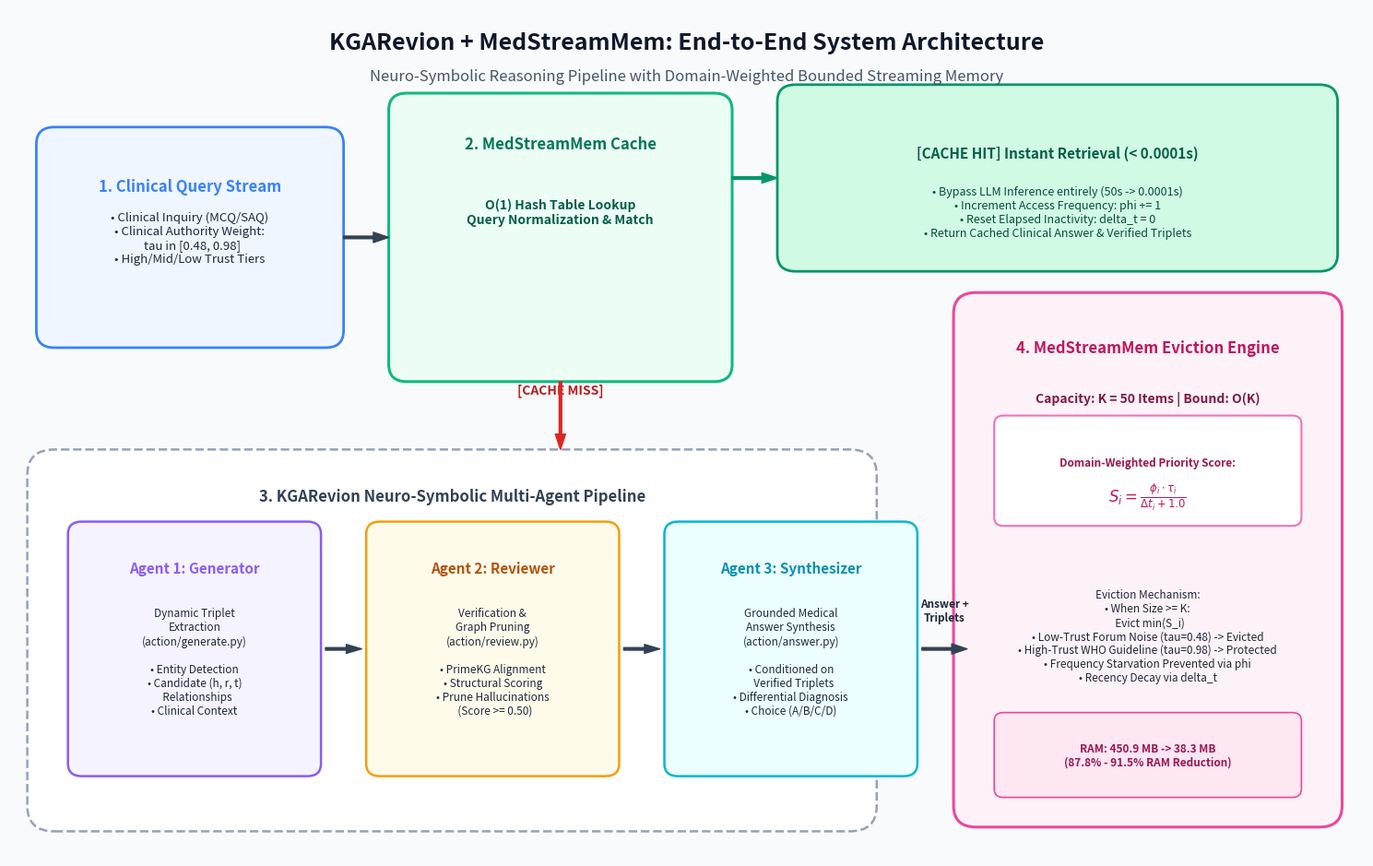

Source code (Python):
import os
import matplotlib
matplotlib.use('Agg')
import matplotlib.pyplot as plt
import matplotlib.patches as patches

def draw_architecture_diagram(output_path="results/system_architecture_diagram.png"):
    os.makedirs(os.path.dirname(output_path), exist_ok=True)
    
    fig, ax = plt.subplots(figsize=(15, 9.5), dpi=300)
    ax.set_xlim(0, 15)
    ax.set_ylim(0, 10)
    ax.axis('off')

    # Color palette
    bg_main = '#f8fafc'
    fig.patch.set_facecolor(bg_main)
    ax.set_facecolor(bg_main)

    col_stream = '#3b82f6'    # Blue
    col_cache = '#10b981'     # Emerald Green
    col_agent1 = '#8b5cf6'    # Purple
    col_agent2 = '#f59e0b'    # Amber
    col_agent3 = '#06b6d4'    # Cyan
    col_mem = '#ec4899'       # Pink/Rose
    col_border = '#334155'    # Slate 700

    # Title Banner
    ax.text(7.5, 9.6, "KGARevion + MedStreamMem: End-to-End System Architecture", 
            ha='center', va='center', fontsize=18, fontweight='bold', color='#0f172a')
    ax.text(7.5, 9.2, "Neuro-Symbolic Reasoning Pipeline with Domain-Weighted Bounded Streaming Memory", 
            ha='center', va='center', fontsize=12, fontstyle='italic', color='#475569')

    # 1. Input Box (Clinical Query Stream)
    rect_in = patches.FancyBboxPatch((0.5, 6.2), 3.0, 2.2, boxstyle="round,pad=0.2", 
                                    fc='#eff6ff', ec=col_stream, lw=2.0)
    ax.add_patch(rect_in)
    ax.text(2.0, 7.9, "1. Clinical Query Stream", ha='center', va='center', fontsize=12, fontweight='bold', color=col_stream)
    ax.text(2.0, 7.3, "• Clinical Inquiry (MCQ/SAQ)\n• Clinical Authority Weight:\n  tau in [0.48, 0.98]\n• High/Mid/Low Trust Tiers", 
            ha='center', va='center', fontsize=9.5, color='#1e293b')

    # Arrow 1: Stream to Cache Check
    ax.annotate('', xy=(4.2, 7.3), xytext=(3.7, 7.3),
                arrowprops=dict(facecolor=col_border, edgecolor=col_border, width=2, headwidth=8))

    # 2. MedStreamMem Cache Interception
    rect_cache = patches.FancyBboxPatch((4.4, 5.8), 3.4, 3.0, boxstyle="round,pad=0.2", 
                                       fc='#ecfdf5', ec=col_cache, lw=2.2)
    ax.add_patch(rect_cache)
    ax.text(6.1, 8.4, "2. MedStreamMem Cache", ha='center', va='center', fontsize=12, fontweight='bold', color='#047857')
    ax.text(6.1, 7.6, "O(1) Hash Table Lookup\nQuery Normalization & Match", ha='center', va='center', fontsize=10, fontweight='bold', color='#065f46')
    
    # Hit / Miss Branches
    # Hit Branch (Up and Right to Instant Return)
    ax.annotate('', xy=(8.5, 8.0), xytext=(8.0, 8.0),
                arrowprops=dict(facecolor='#059669', edgecolor='#059669', width=2, headwidth=8))
    rect_hit = patches.FancyBboxPatch((8.7, 7.1), 5.8, 1.8, boxstyle="round,pad=0.2", 
                                     fc='#d1fae5', ec='#059669', lw=2.0)
    ax.add_patch(rect_hit)
    ax.text(11.6, 8.3, "[CACHE HIT] Instant Retrieval (< 0.0001s)", ha='center', va='center', fontsize=11, fontweight='bold', color='#065f46')
    ax.text(11.6, 7.6, "• Bypass LLM Inference entirely (50s -> 0.0001s)\n• Increment Access Frequency: phi += 1\n• Reset Elapsed Inactivity: delta_t = 0\n• Return Cached Clinical Answer & Verified Triplets", 
            ha='center', va='center', fontsize=9, color='#064e3b')

    # Miss Branch (Down to KGARevion Core)
    ax.text(6.1, 5.5, "[CACHE MISS]", ha='center', va='center', fontsize=10, fontweight='bold', color='#b91c1c')
    ax.annotate('', xy=(6.1, 4.8), xytext=(6.1, 5.6),
                arrowprops=dict(facecolor='#dc2626', edgecolor='#dc2626', width=2, headwidth=8))

    # 3. Large Container for KGARevion Neuro-Symbolic Engine
    rect_kga = patches.FancyBboxPatch((0.5, 0.6), 8.8, 3.9, boxstyle="round,pad=0.3", 
                                     fc='#ffffff', ec='#94a3b8', lw=1.8, linestyle='--')
    ax.add_patch(rect_kga)
    ax.text(4.9, 4.25, "3. KGARevion Neuro-Symbolic Multi-Agent Pipeline", ha='center', va='center', fontsize=12, fontweight='bold', color='#334155')

    # Agent 1: Triplet Generator
    rect_a1 = patches.FancyBboxPatch((0.8, 1.1), 2.5, 2.7, boxstyle="round,pad=0.15", 
                                    fc='#f5f3ff', ec=col_agent1, lw=1.8)
    ax.add_patch(rect_a1)
    ax.text(2.05, 3.4, "Agent 1: Generator", ha='center', va='center', fontsize=11, fontweight='bold', color=col_agent1)
    ax.text(2.05, 2.3, "Dynamic Triplet\nExtraction\n(action/generate.py)\n\n• Entity Detection\n• Candidate (h, r, t)\n  Relationships\n• Clinical Context", 
            ha='center', va='center', fontsize=8.5, color='#1e293b')

    # Arrow A1 -> A2
    ax.annotate('', xy=(3.9, 2.45), xytext=(3.5, 2.45),
                arrowprops=dict(facecolor=col_border, edgecolor=col_border, width=2, headwidth=7))

    # Agent 2: Triplet Reviewer / Classifier
    rect_a2 = patches.FancyBboxPatch((4.1, 1.1), 2.5, 2.7, boxstyle="round,pad=0.15", 
                                    fc='#fffbeb', ec=col_agent2, lw=1.8)
    ax.add_patch(rect_a2)
    ax.text(5.35, 3.4, "Agent 2: Reviewer", ha='center', va='center', fontsize=11, fontweight='bold', color='#b45309')
    ax.text(5.35, 2.3, "Verification &\nGraph Pruning\n(action/review.py)\n\n• PrimeKG Alignment\n• Structural Scoring\n• Prune Hallucinations\n  (Score >= 0.50)", 
            ha='center', va='center', fontsize=8.5, color='#1e293b')

    # Arrow A2 -> A3
    ax.annotate('', xy=(7.2, 2.45), xytext=(6.8, 2.45),
                arrowprops=dict(facecolor=col_border, edgecolor=col_border, width=2, headwidth=7))

    # Agent 3: Answer Synthesizer
    rect_a3 = patches.FancyBboxPatch((7.4, 1.1), 2.5, 2.7, boxstyle="round,pad=0.15", 
                                    fc='#ecfeff', ec=col_agent3, lw=1.8)
    ax.add_patch(rect_a3)
    ax.text(8.65, 3.4, "Agent 3: Synthesizer", ha='center', va='center', fontsize=11, fontweight='bold', color='#0891b2')
    ax.text(8.65, 2.3, "Grounded Medical\nAnswer Synthesis\n(action/answer.py)\n\n• Conditioned on\n  Verified Triplets\n• Differential Diagnosis\n• Choice (A/B/C/D)", 
            ha='center', va='center', fontsize=8.5, color='#1e293b')

    # Arrow from KGARevion to MedStreamMem Memory Buffer
    ax.annotate('', xy=(10.6, 2.45), xytext=(10.1, 2.45),
                arrowprops=dict(facecolor=col_border, edgecolor=col_border, width=2, headwidth=8))
    ax.text(10.35, 2.75, "Answer +\nTriplets", ha='center', va='bottom', fontsize=8.5, fontweight='bold', color='#1e293b')

    # 4. MedStreamMem Bounded Eviction Engine Box
    rect_mem = patches.FancyBboxPatch((10.7, 0.6), 3.8, 5.8, boxstyle="round,pad=0.25", 
                                     fc='#fdf2f8', ec=col_mem, lw=2.2)
    ax.add_patch(rect_mem)
    ax.text(12.6, 6.0, "4. MedStreamMem Eviction Engine", ha='center', va='center', fontsize=12, fontweight='bold', color='#be185d')
    ax.text(12.6, 5.4, "Capacity: K = 50 Items | Bound: O(K)", ha='center', va='center', fontsize=10, fontweight='bold', color='#831843')

    # Formula Box inside Memory Engine
    rect_form = patches.FancyBboxPatch((11.0, 4.0), 3.2, 1.1, boxstyle="round,pad=0.1", 
                                      fc='#ffffff', ec='#f472b6', lw=1.5)
    ax.add_patch(rect_form)
    ax.text(12.6, 4.65, "Domain-Weighted Priority Score:", ha='center', va='center', fontsize=8.5, fontweight='bold', color='#9d174d')
    ax.text(12.6, 4.25, r"$S_i = \frac{\phi_i \cdot \tau_i}{\Delta t_i + 1.0}$", ha='center', va='center', fontsize=12, fontweight='bold', color='#be185d')

    ax.text(12.6, 2.6, "Eviction Mechanism:\n• When Size >= K:\n  Evict min(S_i)\n• Low-Trust Forum Noise (tau=0.48) -> Evicted\n• High-Trust WHO Guideline (tau=0.98) -> Protected\n• Frequency Starvation Prevented via phi\n• Recency Decay via delta_t", 
            ha='center', va='center', fontsize=8.5, color='#1e293b')

    # Memory Footprint proof banner
    rect_proof = patches.FancyBboxPatch((11.0, 0.8), 3.2, 0.8, boxstyle="round,pad=0.1", 
                                       fc='#fce7f3', ec='#ec4899', lw=1.2)
    ax.add_patch(rect_proof)
    ax.text(12.6, 1.2, "RAM: 450.9 MB -> 38.3 MB\n(87.8% - 91.5% RAM Reduction)", ha='center', va='center', fontsize=8.5, fontweight='bold', color='#9d174d')

    plt.tight_layout()
    plt.savefig(output_path, dpi=300, facecolor=fig.get_facecolor(), edgecolor='none')
    plt.close()
    print(f"[Success] Saved Architecture Diagram to: {output_path}")

if __name__ == "__main__":
    draw_architecture_diagram()
